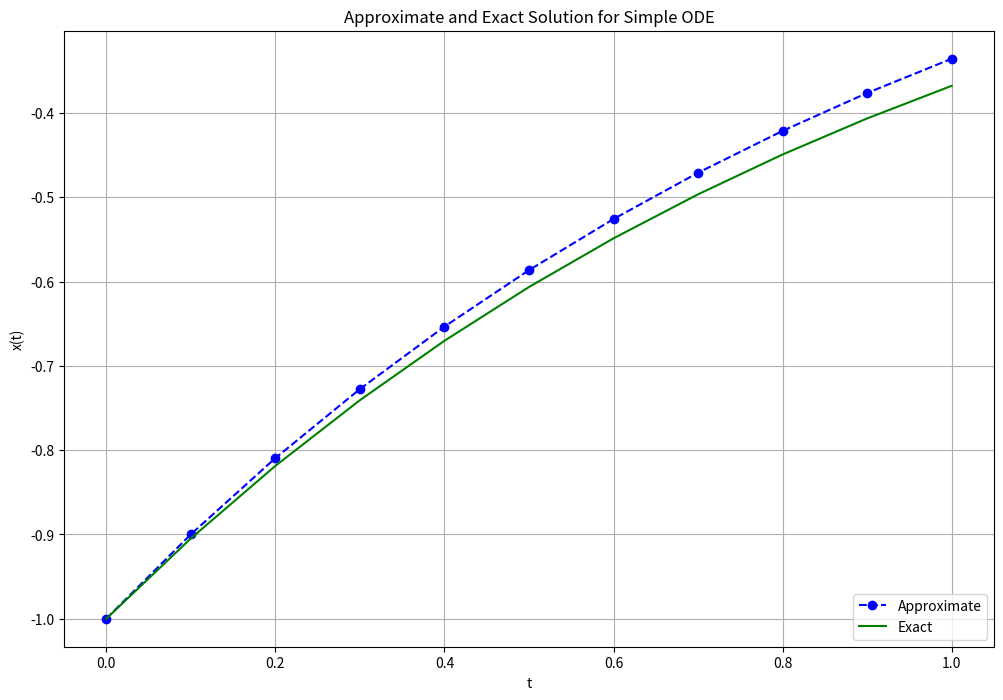

Write the Python code that produced this figure.
import numpy as np
import matplotlib.pyplot as plt

# h = 0.25 # Original Step size

# making step size smaller will give better approximation 
# because the error is proportional to the step size and 
# to the second derivative of the function.
h = 0.10 # Step size

t = np.arange(0, 1 + h, h) # Numerical grid
s0 = -1 # Initial Condition

s = np.zeros(len(t))
s[0] = s0

for i in range(0, len(t) - 1):
    s[i + 1] = s[i] + h* np.exp(-t[i])

plt.figure(figsize = (12, 8))
plt.plot(t, s, 'bo--', label='Approximate')
plt.plot(t, -np.exp(-t), 'g', label='Exact')
plt.title('Approximate and Exact Solution \
for Simple ODE')
plt.xlabel('t')
plt.ylabel('x(t)')
plt.grid()
plt.legend(loc='lower right')
plt.show()

# Which h integration scheme was used in the code (Forward Euler or the midpoint method)? 
# The integration scheme used in the code is the Forward Euler method. s[i + 1] = s[i] + h * np.exp(-t[i])
# in the midpoint method: s[i + 1] = s[i] + h * np.exp(-t[i] + h/2)
